7-way image classification set "archive (1)" from GitHub (Bhawana-Bisht/CROPDISEASEPRIDICTION); label vocabulary: blast, healthy, insect damage, leaf folder, scald, stripes, tungro.

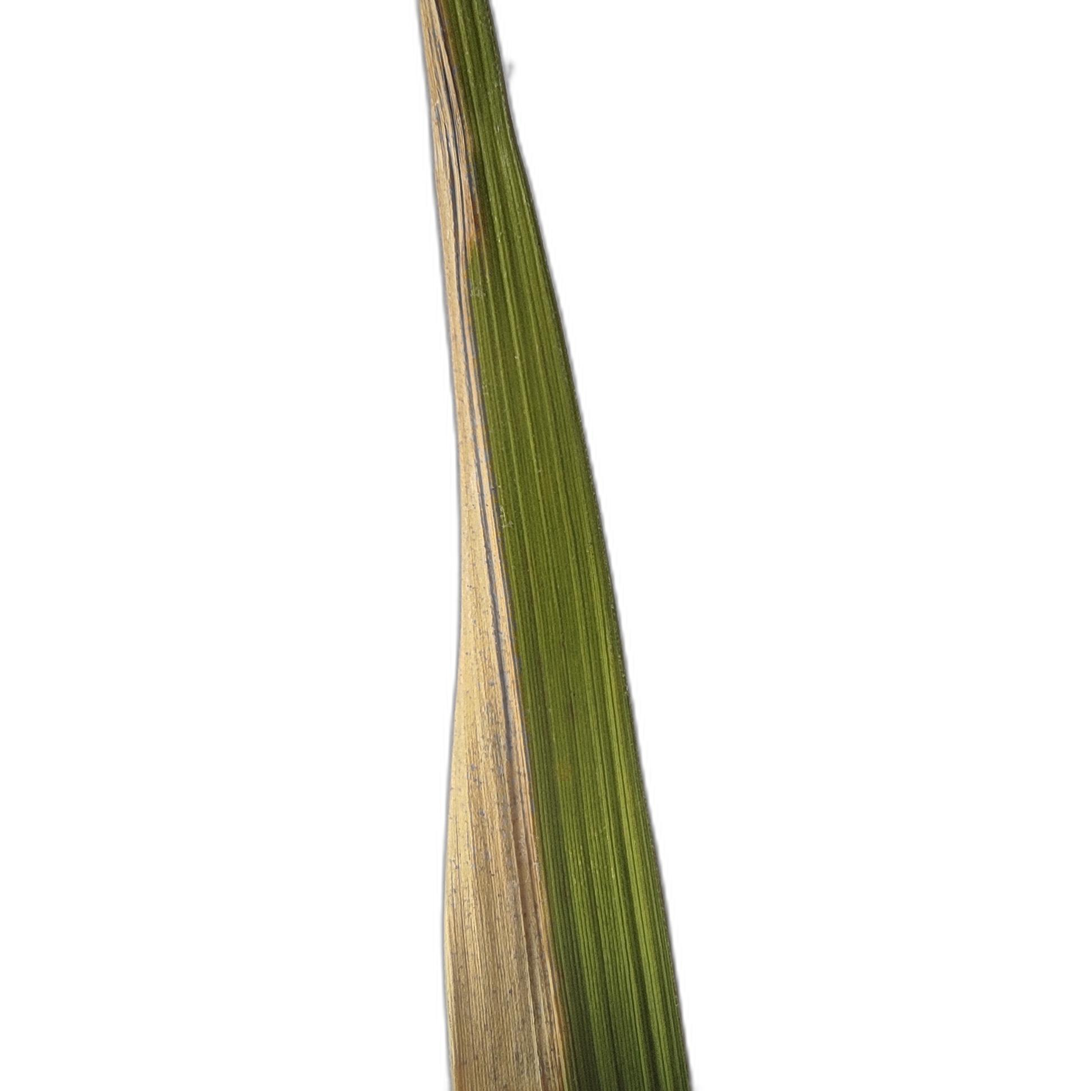
Label: scald

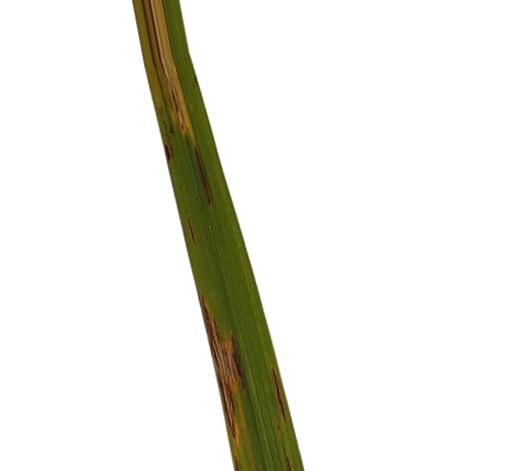
Label: blast

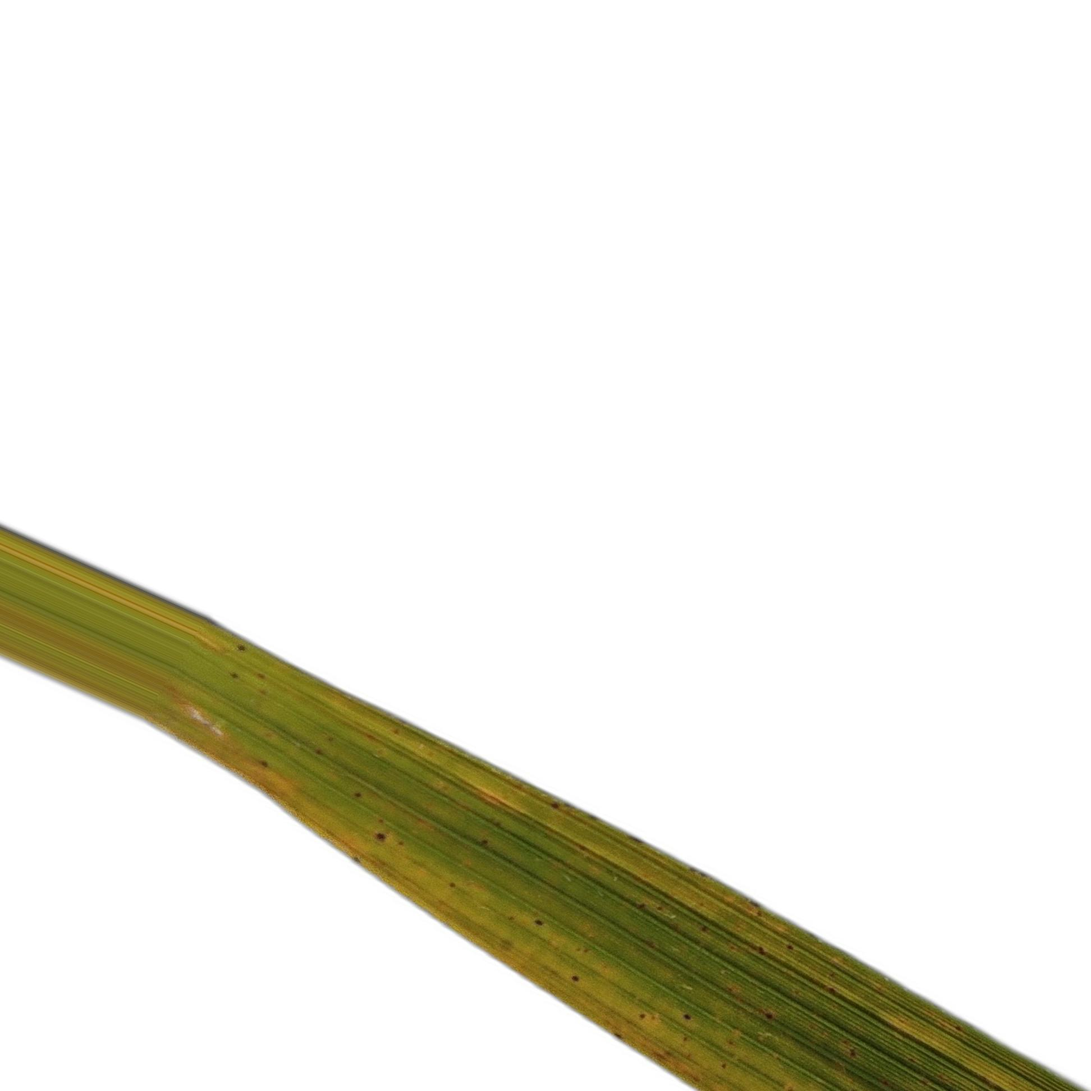
Label: tungro

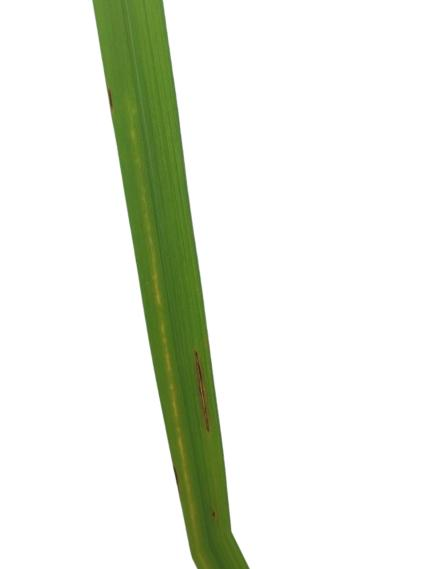
Label: stripes

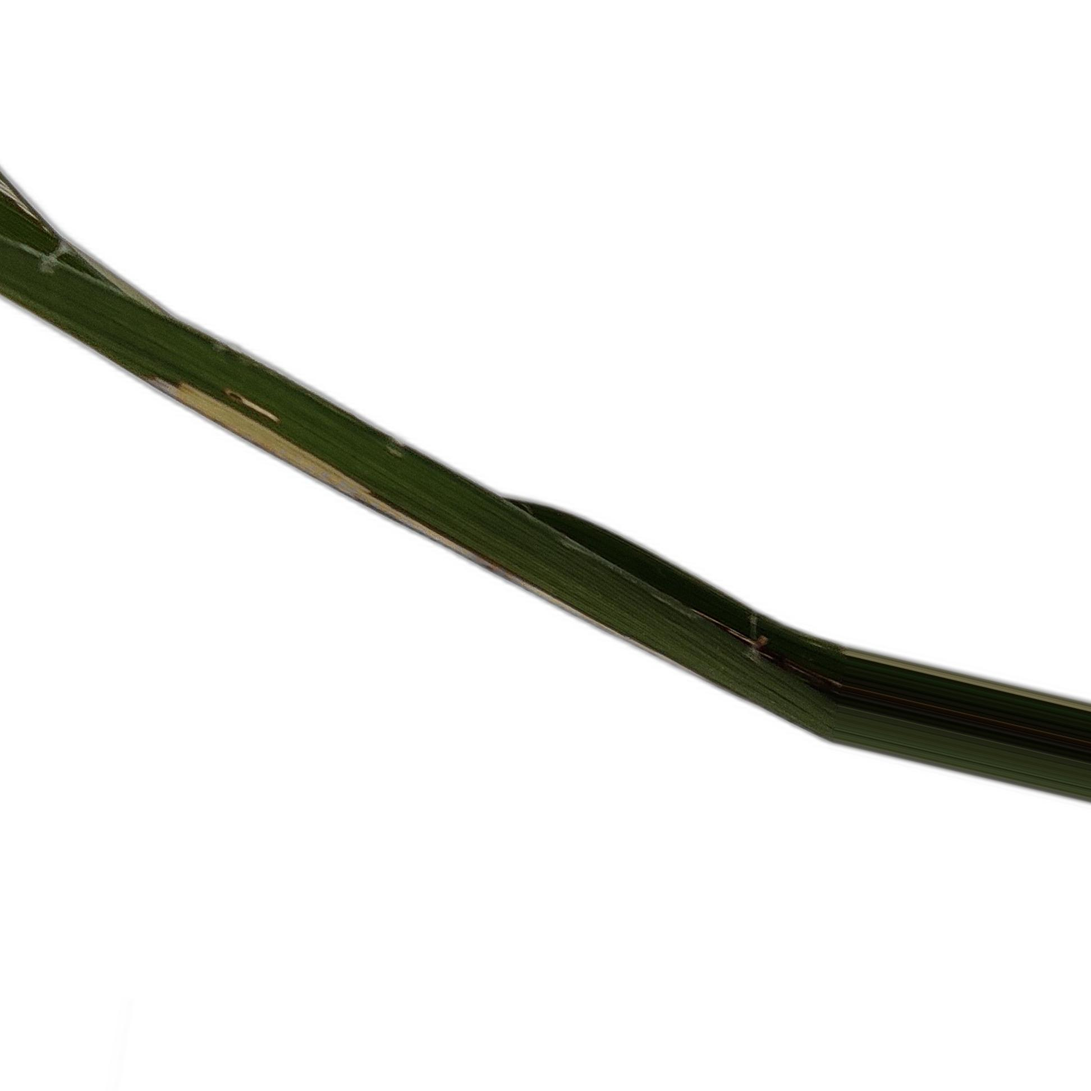
Label: leaf folder

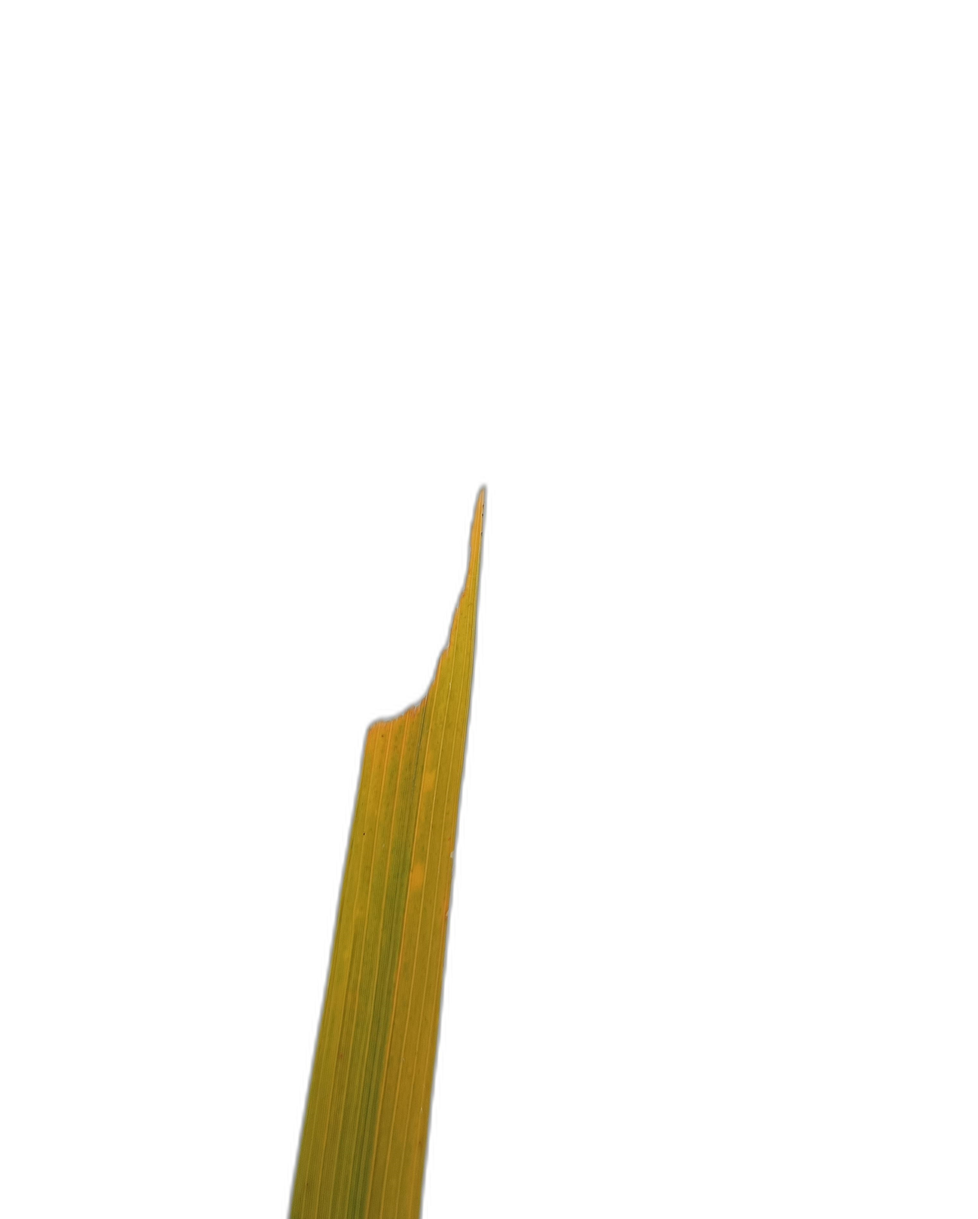
Label: insect damage
